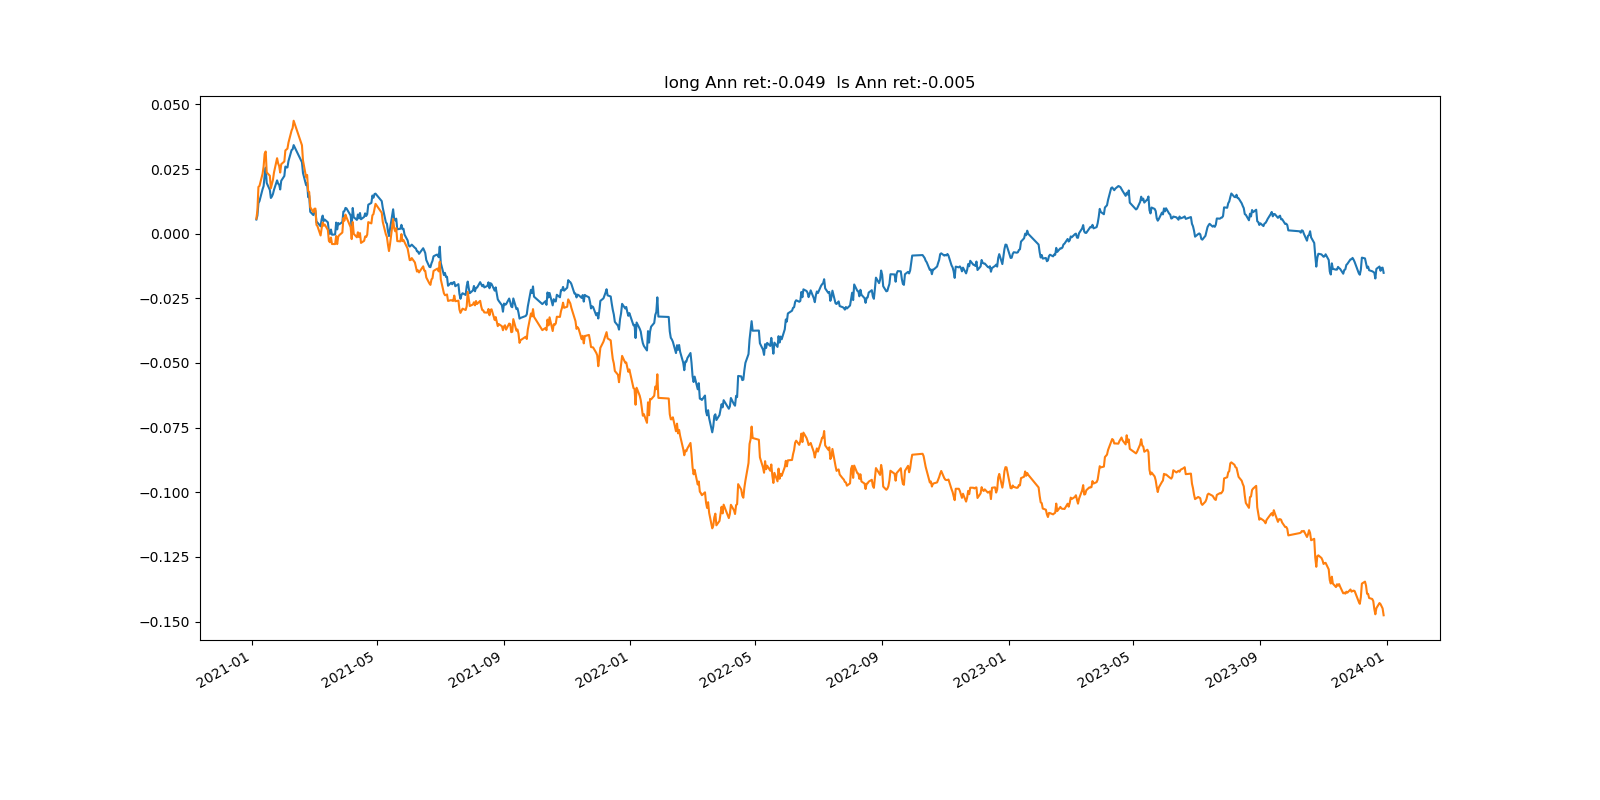

The file beside this chart, header and first rows:
, index, pnl, pnl_long, tvr, long_num, short_num, long_pos, short_pos
0, 2021-01-04, , , , 0, 0, 0.0, 0.0
1, 2021-01-05, 0.00548, 0.005807, 1.0, 2014, 2013, 1.0, -1.0
2, 2021-01-06, 0.001514, 0.003142, 0.2109, 2015, 2014, 1, -1.0
3, 2021-01-07, 0.004807, 0.009157, 0.165, 2015, 2014, 1, -1.0
4, 2021-01-08, 0.0007948, 0.0003314, 0.1454, 2017, 2016, 1.0, -1.0
5, 2021-01-11, 0.004608, 0.004764, 0.1341, 2018, 2017, 1.0, -1.0
6, 2021-01-12, 0.001199, 0.002783, 0.1378, 2018, 2017, 1.0, -1.0
7, 2021-01-13, 0.004122, 0.004894, 0.1361, 2018, 2017, 1.0, -1.0
8, 2021-01-14, 0.003009, 0.0009058, 0.2002, 2019, 2018, 1.0, -1.0
9, 2021-01-15, -0.005927, -0.008094, 0.1573, 2020, 2019, 1, -1
10, 2021-01-18, -0.002677, -0.001277, 0.1589, 2018, 2017, 1.0, -1
11, 2021-01-19, -0.00312, -0.004854, 0.1243, 2017, 2016, 1.0, -1.0
12, 2021-01-20, 0.0005644, 0.001545, 0.1553, 2020, 2019, 1.0, -1
13, 2021-01-21, 0.0009575, 0.001688, 0.123, 2020, 2019, 1.0, -1.0
14, 2021-01-22, 0.001621, 0.002849, 0.1916, 2021, 2020, 1.0, -1.0
15, 2021-01-25, 0.003657, 0.005545, 0.2031, 2022, 2021, 1, -1.0
16, 2021-01-26, -0.001258, -0.001997, 0.1656, 2024, 2023, 1.0, -1.0
17, 2021-01-27, -0.0003717, -0.001003, 0.1358, 2024, 2023, 1.0, -1.0
18, 2021-01-28, -0.001878, -0.002549, 0.1491, 2024, 2023, 1.0, -1.0
19, 2021-01-29, 0.00335, 0.003228, 0.1227, 2026, 2025, 1.0, -1.0
20, 2021-02-01, 0.001865, 0.001054, 0.1293, 2028, 2027, 1.0, -1.0
21, 2021-02-02, 0.003643, 0.004272, 0.1447, 2030, 2029, 1.0, -1.0
22, 2021-02-03, -0.000333, 0.0003619, 0.1981, 2032, 2031, 1.0, -1.0
23, 2021-02-04, 2.0162152608999007e-06, 0.0003371, 0.1789, 2032, 2031, 1.0, -1.0
24, 2021-02-05, 0.00247, 0.002351, 0.1356, 2032, 2031, 1.0, -1.0
25, 2021-02-08, 0.004248, 0.004656, 0.1411, 2033, 2032, 1.0, -1.0
26, 2021-02-09, 0.0002573, 0.0009379, 0.1527, 2034, 2033, 1, -1
27, 2021-02-10, 0.001647, 0.002843, 0.1354, 2036, 2035, 1.0, -1.0
28, 2021-02-18, -0.006632, -0.009491, 0.1379, 2038, 2037, 1, -1.0
29, 2021-02-19, -0.004156, -0.005871, 0.2024, 2040, 2039, 1.0, -1.0
30, 2021-02-22, -0.004718, -0.006502, 0.1865, 2040, 2039, 1.0, -1.0
31, 2021-02-23, 0.0008431, 0.0009052, 0.1992, 2041, 2040, 1.0, -1.0
32, 2021-02-24, -0.005494, -0.006319, 0.1151, 2041, 2040, 1.0, -1.0
33, 2021-02-25, 0.0006204, -0.0002577, 0.1001, 2041, 2040, 1.0, -1.0
34, 2021-02-26, -0.006262, -0.005914, 0.1444, 2042, 2041, 1, -1
35, 2021-03-01, -0.001257, -0.00193, 0.1347, 2044, 2043, 1.0, -1.0
36, 2021-03-02, 0.002004, 0.001343, 0.1047, 2045, 2044, 1.0, -1.0
37, 2021-03-03, -0.0002886, 5.4560697818079734e-05, 0.2146, 2047, 2046, 1.0, -1.0
38, 2021-03-04, -0.004521, -0.006284, 0.1515, 2048, 2047, 1.0, -1.0
39, 2021-03-05, -0.0001111, -0.0005267, 0.2013, 2048, 2047, 1.0, -1.0
40, 2021-03-08, -0.001434, -0.003581, 0.1782, 2046, 2045, 1.0, -1.0
41, 2021-03-09, 0.002751, 0.002763, 0.1572, 2046, 2045, 1.0, -1.0
42, 2021-03-10, 0.001397, 0.00226, 0.1386, 2048, 2047, 1.0, -1
43, 2021-03-11, -0.002117, -0.001229, 0.1278, 2048, 2047, 1.0, -1.0
44, 2021-03-12, 0.0005779, 0.0004315, 0.1381, 2049, 2048, 1.0, -1.0
45, 2021-03-15, -0.001062, -0.002085, 0.1902, 2049, 2048, 1.0, -1.0
46, 2021-03-16, -0.003491, -0.004249, 0.1452, 2050, 2049, 1.0, -1.0
47, 2021-03-17, -0.001005, -0.0005072, 0.1602, 2051, 2050, 1, -1
48, 2021-03-18, 0.001714, 0.001832, 0.1899, 2051, 2050, 1.0, -1.0
49, 2021-03-19, -0.002006, -0.002523, 0.1454, 2051, 2050, 1.0, -1.0
50, 2021-03-22, 8.81537673889602e-05, -2.3773123734586316e-05, 0.1728, 2052, 2051, 1, -1.0
51, 2021-03-23, 0.004605, 0.00311, 0.1742, 2053, 2052, 1.0, -1
52, 2021-03-24, -0.002631, -0.003109, 0.2221, 2056, 2055, 1.0, -1
53, 2021-03-25, 0.002468, 0.00287, 0.1817, 2056, 2055, 1.0, -1.0
54, 2021-03-26, -0.0005044, 0.0005681, 0.1546, 2057, 2056, 1.0, -1.0
55, 2021-03-29, 0.0008795, 0.001038, 0.1584, 2059, 2058, 1.0, -1.0
56, 2021-03-30, 0.004041, 0.0056, 0.1665, 2060, 2059, 1.0, -1
57, 2021-03-31, 0.0001832, -0.001024, 0.1759, 2062, 2061, 1, -1
58, 2021-04-01, 0.001237, 0.002335, 0.1973, 2063, 2062, 1.0, -1
59, 2021-04-02, -0.0002047, -0.001081, 0.1923, 2064, 2063, 1.0, -1.0
... 667 more rows
